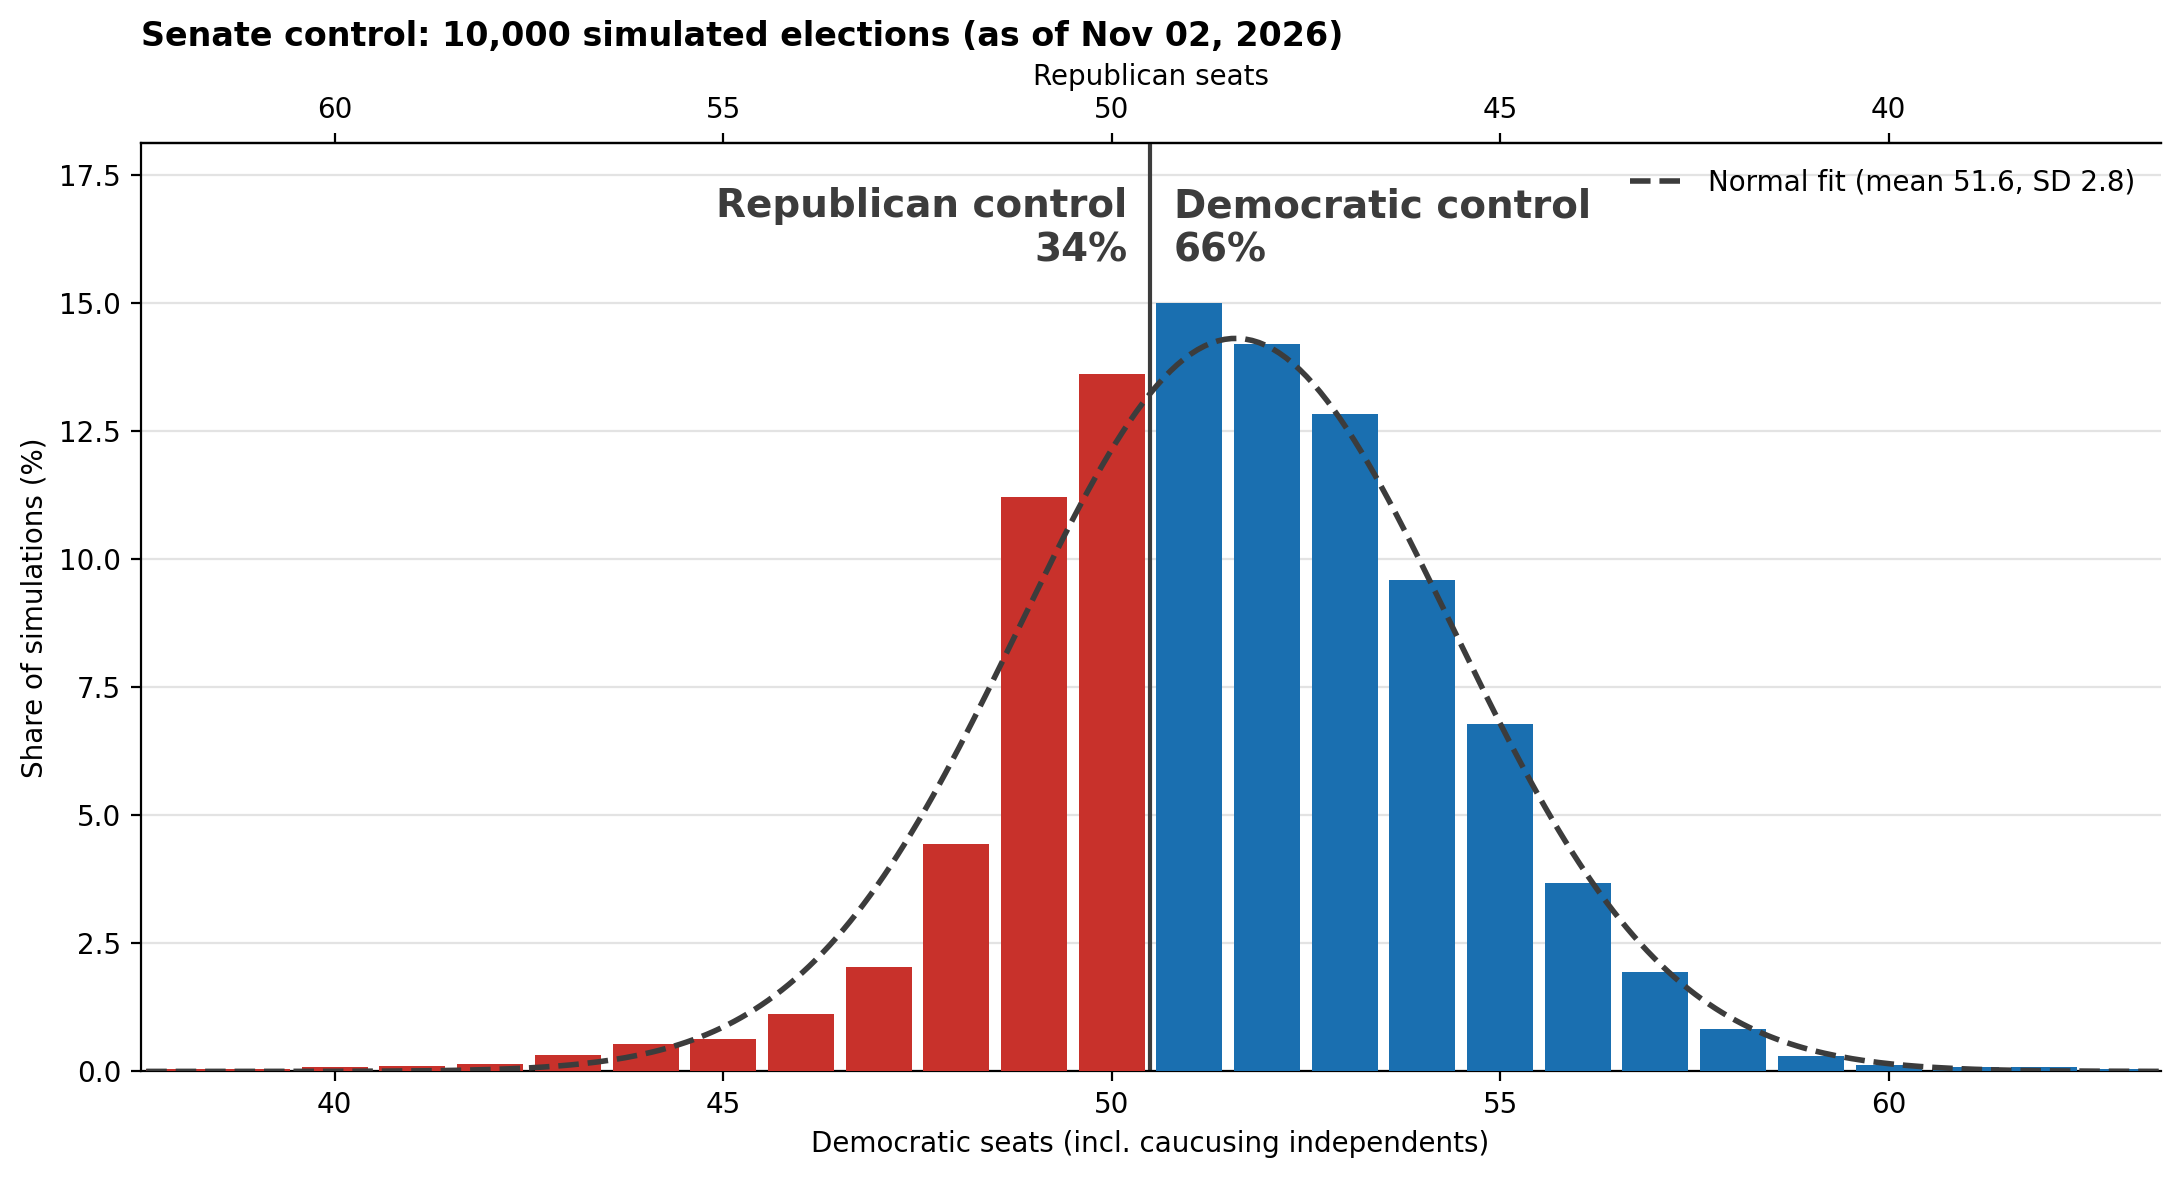

Data behind this chart, as committed beside it:
dem_seats, n_sims
36, 2
37, 1
38, 4
39, 5
40, 9
41, 11
42, 15
43, 33
44, 54
45, 63
46, 113
47, 204
48, 445
49, 1122
50, 1362
51, 1501
52, 1421
53, 1283
54, 960
55, 678
56, 367
57, 195
58, 83
59, 31
60, 12
61, 8
62, 8
63, 4
65, 5
67, 1
